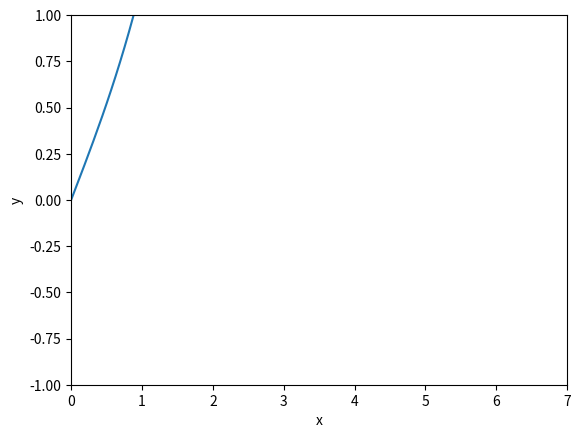

Generate this figure with matplotlib:
import matplotlib.pyplot as plt
import numpy as np

x = np.arange(0,2,0.01)*2*np.pi
y = np.sinh(x)

plt.axis([0, 7,-1,1])
plt.plot(x,y)
plt.xlabel('x')
plt.ylabel('y')
plt.show()
